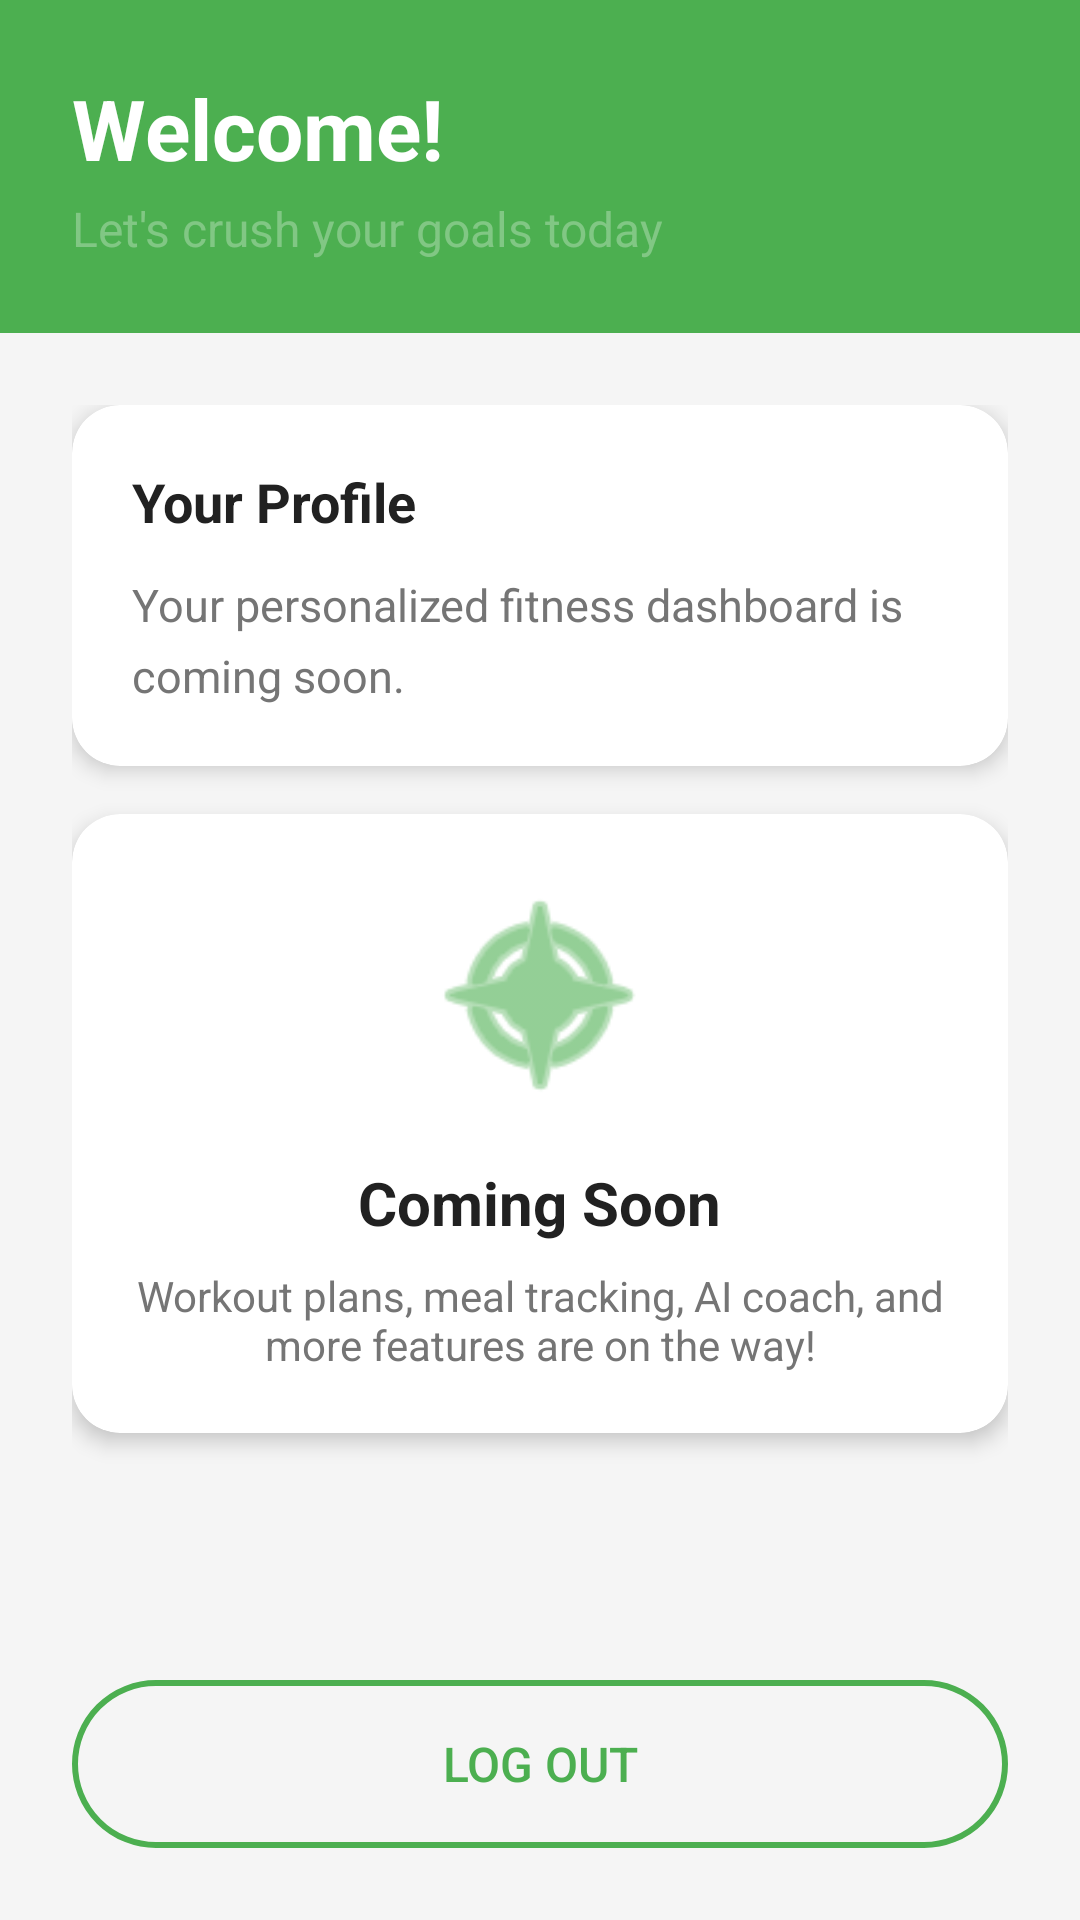

Produce the Android XML layout that renders to this screen, including the resource entries it uses.
<!-- AndroidManifest.xml: application theme Theme.Ai_Fitness_Workout_Manager -->
<!-- res/layout/activity_main.xml -->
<?xml version="1.0" encoding="utf-8"?>
<LinearLayout xmlns:android="http://schemas.android.com/apk/res/android"
    xmlns:app="http://schemas.android.com/apk/res-auto"
    xmlns:tools="http://schemas.android.com/tools"
    android:id="@+id/main"
    android:layout_width="match_parent"
    android:layout_height="match_parent"
    android:orientation="vertical"
    android:background="@color/background"
    tools:context=".MainActivity">

    
    <LinearLayout
        android:layout_width="match_parent"
        android:layout_height="wrap_content"
        android:orientation="vertical"
        android:background="@color/primaryColor"
        android:padding="24dp">

        <TextView
            android:id="@+id/tvWelcome"
            android:layout_width="match_parent"
            android:layout_height="wrap_content"
            android:text="@string/welcome_default"
            android:textSize="28sp"
            android:textStyle="bold"
            android:textColor="@color/white" />

        <TextView
            android:layout_width="match_parent"
            android:layout_height="wrap_content"
            android:layout_marginTop="4dp"
            android:text="@string/dashboard_subtitle"
            android:textSize="16sp"
            android:textColor="@color/primaryLight" />

    </LinearLayout>

    
    <ScrollView
        android:layout_width="match_parent"
        android:layout_height="0dp"
        android:layout_weight="1"
        android:fillViewport="true">

        <LinearLayout
            android:layout_width="match_parent"
            android:layout_height="wrap_content"
            android:orientation="vertical"
            android:padding="24dp">

            
            <androidx.cardview.widget.CardView
                android:layout_width="match_parent"
                android:layout_height="wrap_content"
                android:layout_marginBottom="16dp"
                app:cardCornerRadius="16dp"
                app:cardElevation="4dp">

                <LinearLayout
                    android:layout_width="match_parent"
                    android:layout_height="wrap_content"
                    android:orientation="vertical"
                    android:padding="20dp">

                    <TextView
                        android:layout_width="wrap_content"
                        android:layout_height="wrap_content"
                        android:text="@string/your_profile"
                        android:textSize="18sp"
                        android:textStyle="bold"
                        android:textColor="@color/textPrimary"
                        android:layout_marginBottom="12dp" />

                    <TextView
                        android:id="@+id/tvUserInfo"
                        android:layout_width="match_parent"
                        android:layout_height="wrap_content"
                        android:text="@string/dashboard_placeholder"
                        android:textSize="15sp"
                        android:textColor="@color/textSecondary"
                        android:lineSpacingExtra="6dp" />

                </LinearLayout>

            </androidx.cardview.widget.CardView>

            
            <androidx.cardview.widget.CardView
                android:layout_width="match_parent"
                android:layout_height="wrap_content"
                android:layout_marginBottom="16dp"
                app:cardCornerRadius="16dp"
                app:cardElevation="4dp">

                <LinearLayout
                    android:layout_width="match_parent"
                    android:layout_height="wrap_content"
                    android:orientation="vertical"
                    android:padding="20dp"
                    android:gravity="center">

                    <ImageView
                        android:layout_width="80dp"
                        android:layout_height="80dp"
                        android:src="@android:drawable/ic_menu_compass"
                        app:tint="@color/primaryColor"
                        android:layout_marginBottom="16dp" />

                    <TextView
                        android:layout_width="wrap_content"
                        android:layout_height="wrap_content"
                        android:text="@string/coming_soon"
                        android:textSize="20sp"
                        android:textStyle="bold"
                        android:textColor="@color/textPrimary"
                        android:layout_marginBottom="8dp" />

                    <TextView
                        android:layout_width="wrap_content"
                        android:layout_height="wrap_content"
                        android:text="@string/coming_soon_desc"
                        android:textSize="14sp"
                        android:textColor="@color/textSecondary"
                        android:gravity="center" />

                </LinearLayout>

            </androidx.cardview.widget.CardView>

        </LinearLayout>

    </ScrollView>

    
    <LinearLayout
        android:layout_width="match_parent"
        android:layout_height="wrap_content"
        android:padding="24dp">

        <Button
            android:id="@+id/btnLogout"
            android:layout_width="match_parent"
            android:layout_height="56dp"
            android:text="@string/logout"
            android:textSize="16sp"
            android:textColor="@color/primaryColor"
            android:background="@drawable/bg_button_secondary" />

    </LinearLayout>

</LinearLayout>
<!-- resources referenced by this layout -->
<resources>
  <color name="background">#F5F5F5</color>
  <color name="primaryColor">#4CAF50</color>
  <color name="primaryLight">#81C784</color>
  <color name="textPrimary">#212121</color>
  <color name="textSecondary">#757575</color>
  <color name="white">#FFFFFF</color>
  <!-- drawable bg_button_secondary (drawable) -->
  <?xml version="1.0" encoding="utf-8"?>
  <shape xmlns:android="http://schemas.android.com/apk/res/android"
      android:shape="rectangle">
      <solid android:color="@color/transparent" />
      <corners android:radius="28dp" />
      <stroke
          android:width="2dp"
          android:color="@color/primaryColor" />
  </shape>
  <string name="coming_soon">Coming Soon</string>
  <string name="coming_soon_desc">Workout plans, meal tracking, AI coach, and more features are on the way!</string>
  <string name="dashboard_placeholder">Your personalized fitness dashboard is coming soon.</string>
  <string name="dashboard_subtitle">Let\'s crush your goals today</string>
  <string name="logout">Log Out</string>
  <string name="welcome_default">Welcome!</string>
  <string name="your_profile">Your Profile</string>
  <style name="Theme.Ai_Fitness_Workout_Manager" parent="Base.Theme.Ai_Fitness_Workout_Manager" />
  <color name="transparent">#00000000</color>
  <style name="Base.Theme.Ai_Fitness_Workout_Manager" parent="Theme.Material3.DayNight.NoActionBar">
          
          
      </style>
</resources>
